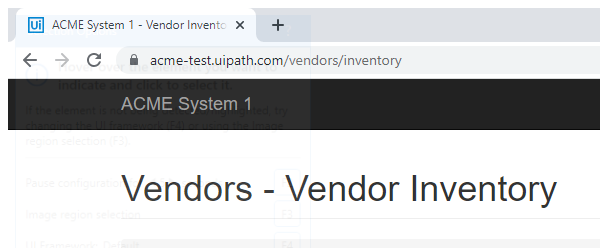
Task: Robotic Enterprise Framework
Workflow: CloseAllApplications

Step 1: Attach Browser 'chrome.exe ACME' in window 'ACME System 1 *' (chrome.exe)
